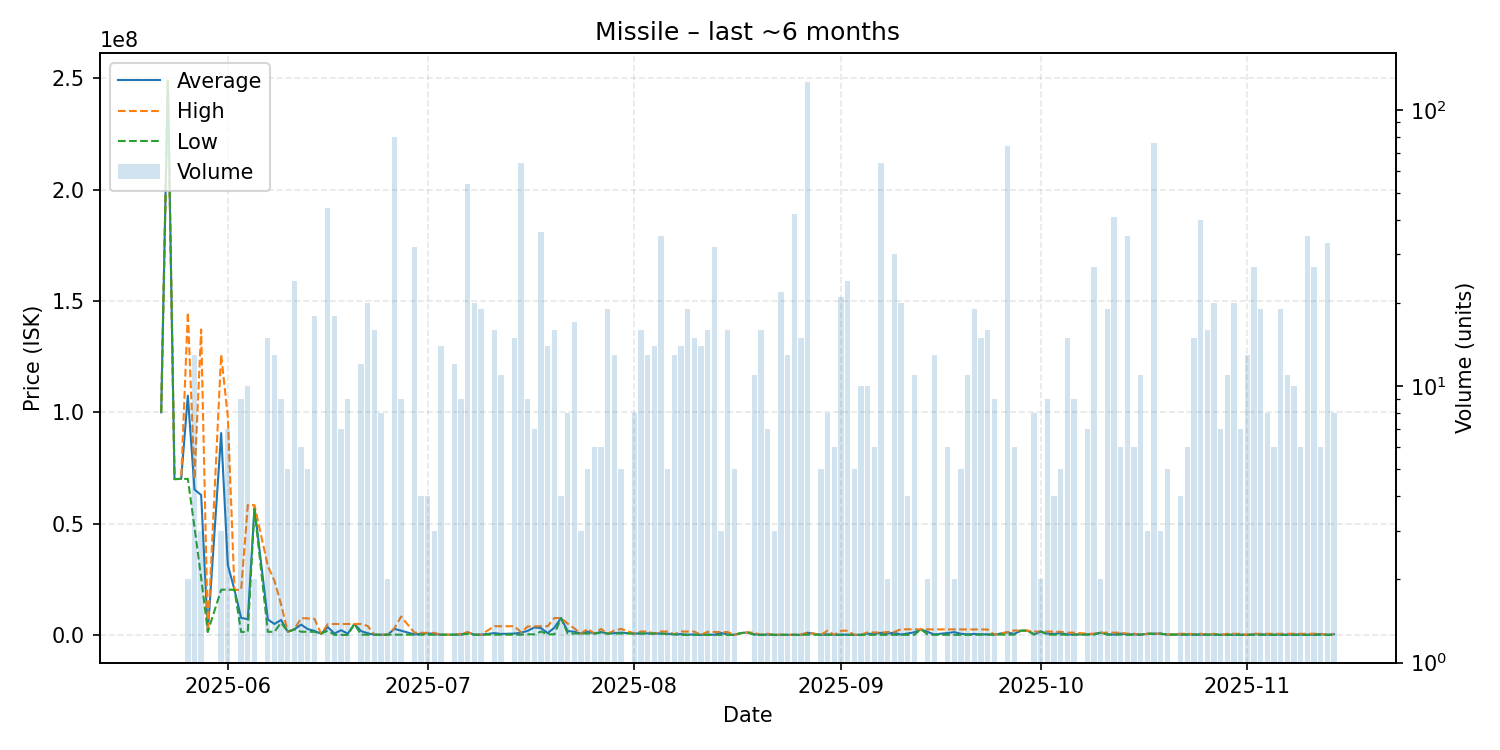

The file beside this chart, header and first rows:
date, average, highest, lowest, order_count, volume
2025-05-22, 100000000, 100000000, 100000000, 1, 1
2025-05-23, 249000000, 249000000, 249000000, 1, 1
2025-05-24, 70000000, 70000000, 70000000, 1, 1
2025-05-25, 70080000, 70080000, 70080000, 1, 1
2025-05-26, 107495000, 144900000, 70090000, 2, 2
2025-05-27, 65310000, 70120000, 48325000, 11, 13
2025-05-28, 62839667, 137200000, 25659500, 3, 3
2025-05-29, 1360000, 1360000, 1360000, 1, 1
2025-05-31, 90693333, 125900000, 20280000, 3, 3
2025-06-01, 31427143, 98000000, 20350000, 7, 7
2025-06-02, 20230000, 20230000, 20230000, 1, 1
2025-06-03, 7624111, 20230000, 1326000, 6, 9
2025-06-04, 7038400, 58400000, 1332000, 4, 10
2025-06-05, 57385000, 58270000, 56500000, 2, 2
2025-06-07, 6913533, 30990000, 1370000, 7, 15
2025-06-08, 4903000, 24285000, 1382000, 6, 13
2025-06-09, 6714778, 13580000, 5500000, 8, 9
2025-06-10, 1400200, 1401000, 1400000, 2, 5
2025-06-11, 2516667, 2660000, 2435000, 9, 24
2025-06-12, 4602000, 7500000, 1404000, 5, 6
2025-06-13, 2602600, 7400000, 1403000, 3, 5
2025-06-14, 1804056, 7200500, 1370000, 9, 18
2025-06-15, 500000, 500000, 500000, 1, 1
2025-06-16, 3499900, 4800000, 1900000, 11, 44
2025-06-17, 634085, 4900000, 1236, 5, 18
2025-06-18, 2097935, 4889000, 2386, 6, 7
2025-06-19, 545233, 4887000, 2588, 3, 9
2025-06-20, 4885000, 4885000, 4885000, 1, 1
2025-06-21, 1678771, 4884000, 77030, 8, 12
2025-06-22, 709436, 4000000, 77100, 6, 20
2025-06-23, 77206, 78650, 77110, 3, 16
2025-06-24, 77110, 77110, 77110, 1, 8
2025-06-25, 77830, 77830, 77830, 1, 2
2025-06-26, 2704275, 2978000, 77830, 16, 80
2025-06-27, 1891268, 8238000, 78000, 7, 9
2025-06-29, 193365, 999900, 78140, 8, 32
2025-06-30, 512848, 947500, 78195, 4, 4
2025-07-01, 694552, 900000, 78210, 4, 4
2025-07-02, 352153, 900000, 78230, 2, 3
2025-07-03, 78274, 78280, 78270, 5, 14
2025-07-04, 78420, 78420, 78420, 1, 1
2025-07-05, 85652, 100000, 78480, 4, 12
2025-07-06, 125338, 500000, 78510, 4, 9
2025-07-07, 1152630, 1190000, 500000, 6, 54
2025-07-08, 82118, 82140, 82110, 4, 20
2025-07-09, 82144, 82150, 82140, 3, 19
2025-07-11, 796220, 3890000, 82260, 7, 16
2025-07-12, 428512, 3890000, 82360, 7, 11
2025-07-14, 588543, 3878000, 82470, 4, 15
2025-07-15, 979573, 1190000, 82510, 6, 64
2025-07-16, 1818278, 3777000, 251100, 5, 9
2025-07-17, 3341614, 3856000, 257300, 7, 7
2025-07-18, 3045517, 3870000, 1499500, 15, 36
2025-07-19, 775800, 3893500, 256200, 4, 14
2025-07-20, 3241300, 7570000, 256100, 13, 16
2025-07-21, 7557500, 7565000, 7550000, 4, 4
2025-07-22, 1715125, 5060000, 600000, 4, 8
2025-07-23, 1408824, 2890000, 601000, 4, 17
2025-07-24, 601000, 601000, 601000, 2, 3
2025-07-25, 1440600, 2700000, 601000, 3, 5
... 106 more rows
